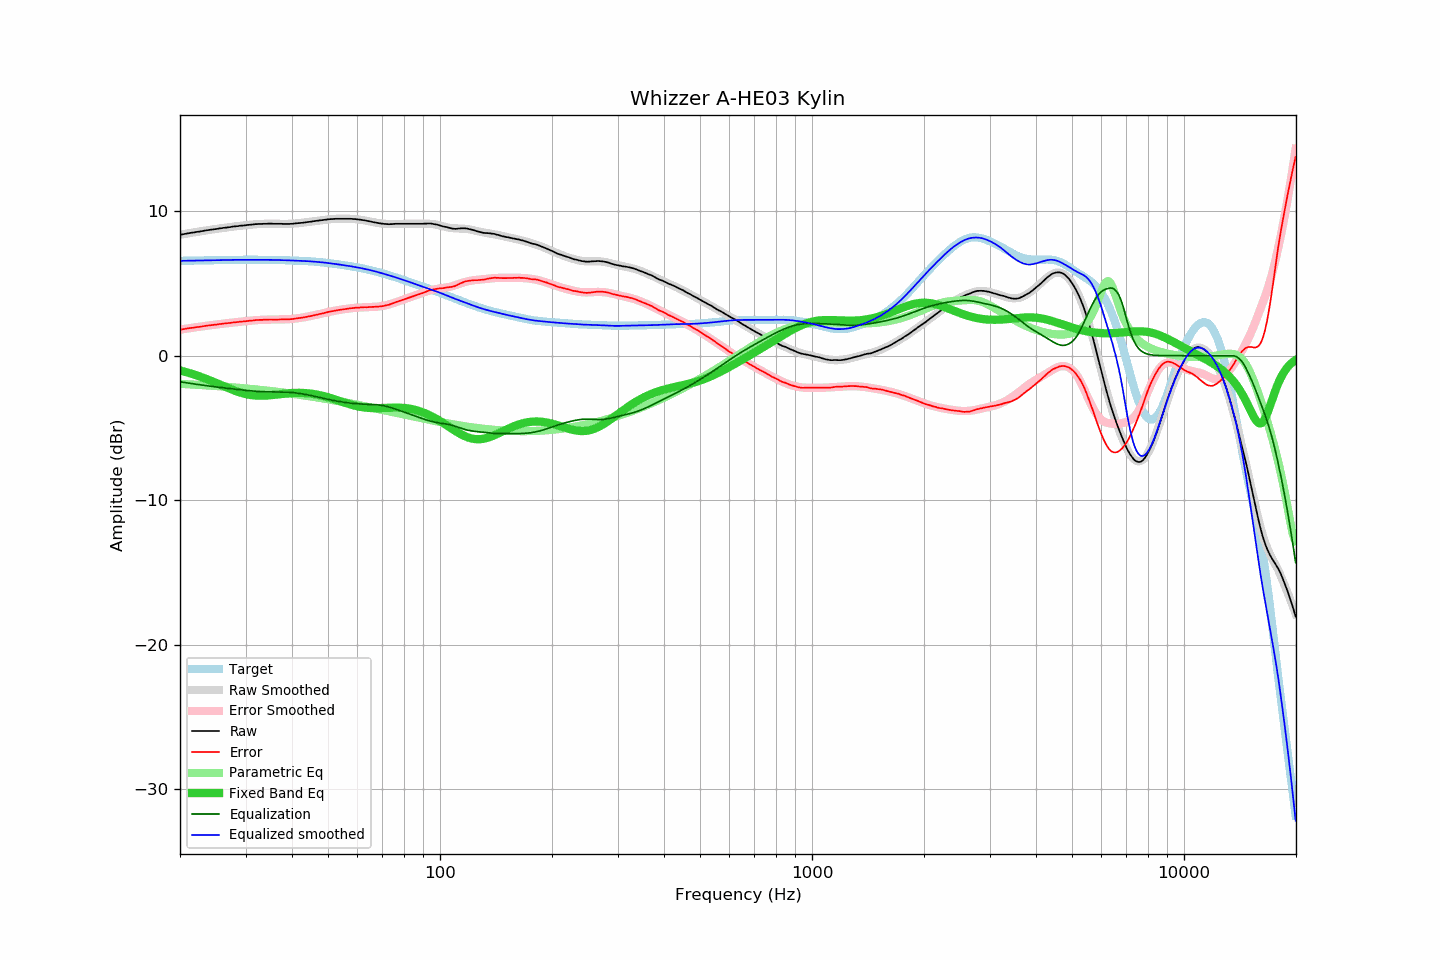

Source data for this figure (header and first rows):
frequency, raw, error, smoothed, error_smoothed, equalization, parametric_eq, equalized_raw, equalized_smoothed, target
20.00, 8.36, 1.80, 8.37, 1.80, -1.80, -1.02, 6.56, 6.56, 6.56
20.20, 8.38, 1.82, 8.39, 1.82, -1.82, -1.05, 6.56, 6.56, 6.56
20.40, 8.40, 1.84, 8.40, 1.84, -1.84, -1.08, 6.57, 6.57, 6.57
20.61, 8.42, 1.86, 8.42, 1.86, -1.86, -1.11, 6.57, 6.57, 6.57
20.81, 8.44, 1.87, 8.44, 1.87, -1.87, -1.14, 6.57, 6.57, 6.57
21.02, 8.46, 1.89, 8.46, 1.89, -1.89, -1.17, 6.57, 6.57, 6.57
21.23, 8.48, 1.91, 8.48, 1.91, -1.91, -1.20, 6.58, 6.58, 6.58
21.44, 8.50, 1.93, 8.50, 1.92, -1.92, -1.24, 6.58, 6.58, 6.58
21.66, 8.51, 1.93, 8.52, 1.94, -1.94, -1.27, 6.57, 6.58, 6.58
21.87, 8.53, 1.95, 8.54, 1.96, -1.96, -1.31, 6.58, 6.58, 6.58
22.09, 8.55, 1.97, 8.56, 1.97, -1.97, -1.35, 6.58, 6.58, 6.58
22.31, 8.57, 1.99, 8.57, 1.99, -1.99, -1.38, 6.59, 6.59, 6.59
22.54, 8.58, 2.00, 8.59, 2.00, -2.00, -1.42, 6.58, 6.59, 6.59
22.76, 8.60, 2.01, 8.61, 2.02, -2.02, -1.46, 6.59, 6.59, 6.59
22.99, 8.62, 2.03, 8.63, 2.03, -2.03, -1.50, 6.59, 6.59, 6.59
23.22, 8.64, 2.05, 8.64, 2.05, -2.05, -1.55, 6.59, 6.59, 6.59
23.45, 8.66, 2.07, 8.66, 2.06, -2.06, -1.59, 6.60, 6.60, 6.60
23.69, 8.68, 2.09, 8.68, 2.08, -2.08, -1.63, 6.60, 6.60, 6.60
23.92, 8.69, 2.09, 8.70, 2.09, -2.09, -1.68, 6.60, 6.60, 6.60
24.16, 8.71, 2.11, 8.71, 2.11, -2.11, -1.72, 6.61, 6.60, 6.60
24.40, 8.72, 2.12, 8.73, 2.12, -2.12, -1.77, 6.60, 6.61, 6.61
24.65, 8.74, 2.14, 8.75, 2.14, -2.14, -1.81, 6.61, 6.61, 6.61
24.89, 8.75, 2.14, 8.76, 2.15, -2.15, -1.86, 6.60, 6.61, 6.61
25.14, 8.77, 2.16, 8.78, 2.17, -2.17, -1.91, 6.61, 6.61, 6.61
25.39, 8.80, 2.18, 8.79, 2.18, -2.18, -1.95, 6.62, 6.61, 6.61
25.65, 8.81, 2.20, 8.81, 2.19, -2.19, -2.00, 6.62, 6.62, 6.62
25.91, 8.82, 2.21, 8.82, 2.21, -2.21, -2.05, 6.62, 6.62, 6.62
26.16, 8.84, 2.22, 8.84, 2.22, -2.22, -2.10, 6.63, 6.62, 6.62
26.43, 8.85, 2.23, 8.85, 2.23, -2.23, -2.14, 6.62, 6.62, 6.62
26.69, 8.86, 2.24, 8.87, 2.25, -2.25, -2.19, 6.62, 6.62, 6.62
26.96, 8.88, 2.26, 8.89, 2.26, -2.26, -2.24, 6.63, 6.63, 6.63
27.23, 8.89, 2.27, 8.90, 2.27, -2.27, -2.28, 6.62, 6.63, 6.63
27.50, 8.91, 2.28, 8.91, 2.28, -2.28, -2.33, 6.63, 6.63, 6.63
27.77, 8.93, 2.30, 8.93, 2.30, -2.30, -2.37, 6.64, 6.63, 6.63
28.05, 8.94, 2.31, 8.94, 2.31, -2.31, -2.41, 6.64, 6.63, 6.63
28.33, 8.95, 2.32, 8.95, 2.32, -2.32, -2.45, 6.63, 6.63, 6.63
28.62, 8.96, 2.33, 8.97, 2.33, -2.33, -2.49, 6.63, 6.63, 6.63
28.90, 8.98, 2.35, 8.98, 2.35, -2.35, -2.53, 6.64, 6.63, 6.64
29.19, 8.99, 2.36, 8.99, 2.36, -2.36, -2.56, 6.64, 6.64, 6.64
29.48, 9.00, 2.37, 9.01, 2.37, -2.37, -2.59, 6.63, 6.64, 6.64
29.78, 9.01, 2.38, 9.02, 2.38, -2.38, -2.62, 6.63, 6.64, 6.64
30.08, 9.02, 2.39, 9.03, 2.39, -2.39, -2.65, 6.63, 6.64, 6.64
30.38, 9.04, 2.40, 9.04, 2.41, -2.41, -2.67, 6.64, 6.64, 6.64
30.68, 9.05, 2.41, 9.05, 2.42, -2.42, -2.70, 6.64, 6.64, 6.64
30.99, 9.06, 2.43, 9.06, 2.43, -2.43, -2.71, 6.64, 6.64, 6.64
31.30, 9.07, 2.43, 9.08, 2.44, -2.44, -2.73, 6.64, 6.64, 6.64
31.61, 9.08, 2.45, 9.08, 2.45, -2.45, -2.74, 6.64, 6.64, 6.64
31.93, 9.10, 2.47, 9.09, 2.46, -2.46, -2.75, 6.65, 6.64, 6.64
32.24, 9.10, 2.47, 9.10, 2.46, -2.46, -2.76, 6.64, 6.64, 6.64
32.57, 9.11, 2.48, 9.11, 2.47, -2.47, -2.76, 6.64, 6.64, 6.64
32.89, 9.11, 2.48, 9.12, 2.48, -2.48, -2.77, 6.64, 6.64, 6.64
33.22, 9.11, 2.48, 9.12, 2.48, -2.48, -2.77, 6.63, 6.64, 6.64
33.55, 9.12, 2.49, 9.12, 2.49, -2.49, -2.76, 6.64, 6.64, 6.64
33.89, 9.12, 2.49, 9.13, 2.49, -2.49, -2.76, 6.63, 6.63, 6.63
34.23, 9.12, 2.49, 9.13, 2.50, -2.50, -2.75, 6.63, 6.63, 6.63
34.57, 9.13, 2.50, 9.13, 2.50, -2.50, -2.74, 6.64, 6.63, 6.63
34.92, 9.13, 2.50, 9.13, 2.50, -2.50, -2.73, 6.64, 6.63, 6.63
35.27, 9.13, 2.51, 9.13, 2.50, -2.50, -2.72, 6.63, 6.63, 6.63
35.62, 9.12, 2.50, 9.13, 2.50, -2.50, -2.71, 6.62, 6.63, 6.63
35.97, 9.12, 2.50, 9.13, 2.50, -2.50, -2.70, 6.62, 6.63, 6.62
... 635 more rows
